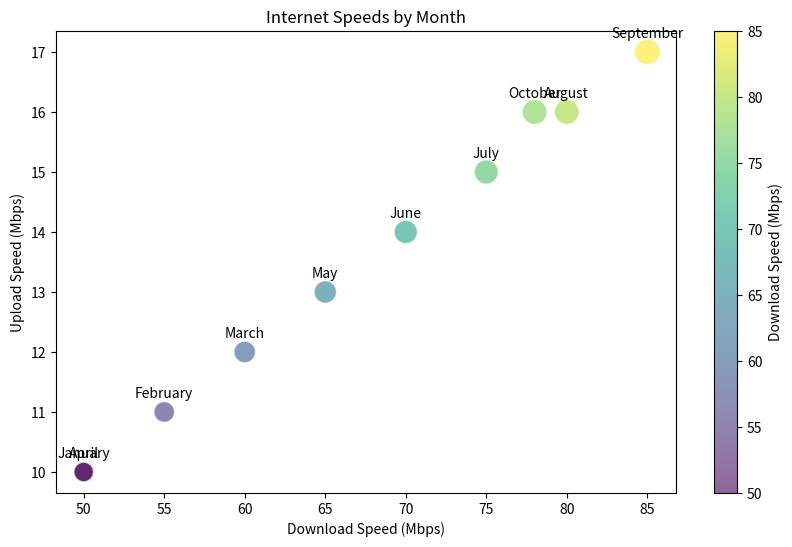

The matplotlib source for this figure:

import matplotlib.pyplot as plt

# Provided data
data = [
    {'Month': 'January', 'Download Speed (Mbps)': 50, 'Upload Speed (Mbps)': 10},
    {'Month': 'February', 'Download Speed (Mbps)': 55, 'Upload Speed (Mbps)': 11},
    {'Month': 'March', 'Download Speed (Mbps)': 60, 'Upload Speed (Mbps)': 12},
    {'Month': 'April', 'Download Speed (Mbps)': 50, 'Upload Speed (Mbps)': 10},
    {'Month': 'May', 'Download Speed (Mbps)': 65, 'Upload Speed (Mbps)': 13},
    {'Month': 'June', 'Download Speed (Mbps)': 70, 'Upload Speed (Mbps)': 14},
    {'Month': 'July', 'Download Speed (Mbps)': 75, 'Upload Speed (Mbps)': 15},
    {'Month': 'August', 'Download Speed (Mbps)': 80, 'Upload Speed (Mbps)': 16},
    {'Month': 'September', 'Download Speed (Mbps)': 85, 'Upload Speed (Mbps)': 17},
    {'Month': 'October', 'Download Speed (Mbps)': 78, 'Upload Speed (Mbps)': 16}
]

# Extracting months, download speeds, and upload speeds
months = [item['Month'] for item in data]
download_speeds = [item['Download Speed (Mbps)'] for item in data]
upload_speeds = [item['Upload Speed (Mbps)'] for item in data]

# Setting up the figure and axis
fig, ax = plt.subplots(figsize=(10, 6))

# Creating a scatter plot with diversified visual encoding
# Scatter points will be color-coded by download speed and size-coded by upload speed
colors = download_speeds
sizes = [upload * 20 for upload in upload_speeds] # Multiply by 20 for better visual difference in size

scatter = ax.scatter(download_speeds, upload_speeds, c=colors, s=sizes, cmap='viridis', alpha=0.6, edgecolors='w')

# Adding a color bar
cbar = plt.colorbar(scatter, ax=ax)
cbar.set_label('Download Speed (Mbps)')

# Adding labels for each point to show the corresponding month
for i, month in enumerate(months):
    ax.annotate(month, (download_speeds[i], upload_speeds[i]), textcoords="offset points", xytext=(0,10), ha='center')

# Labeling the axes
ax.set_xlabel('Download Speed (Mbps)')
ax.set_ylabel('Upload Speed (Mbps)')
ax.set_title('Internet Speeds by Month')

# Display the plot
plt.show()
